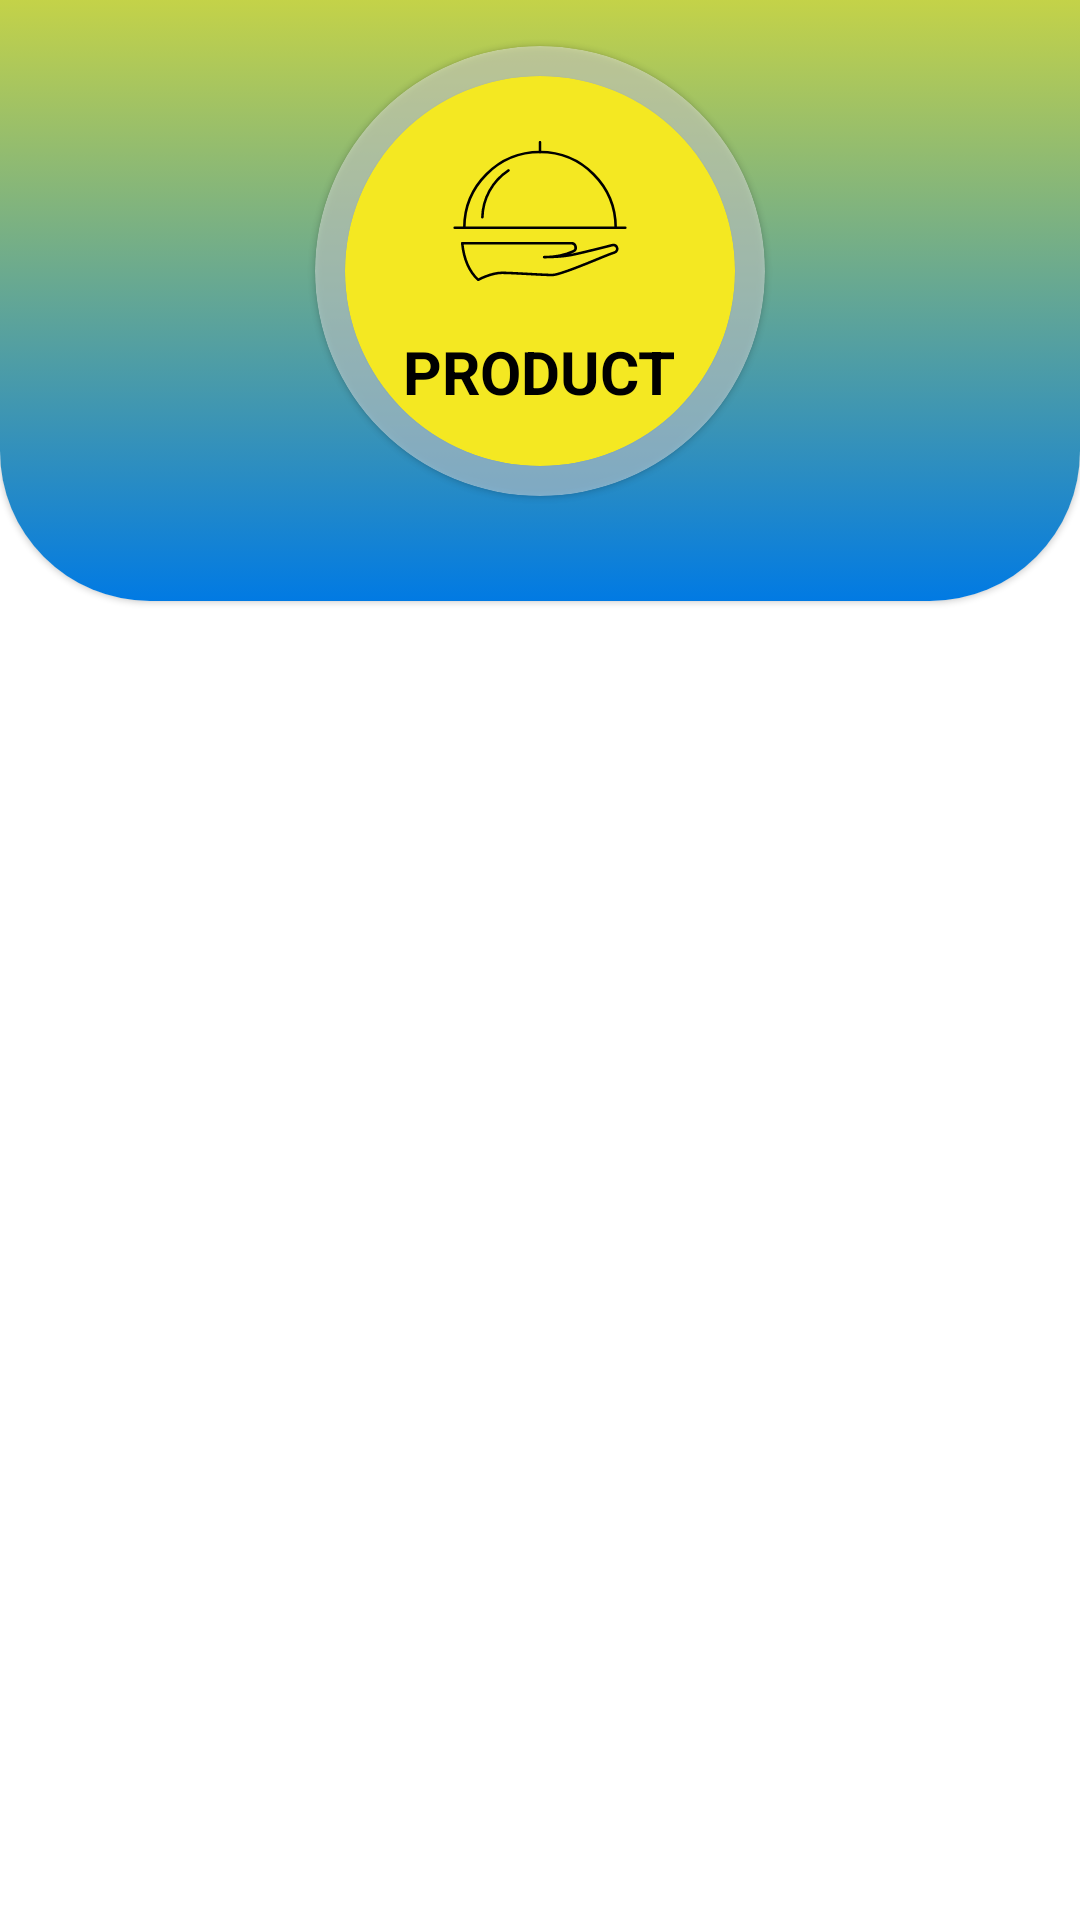

Reconstruct the res/layout file that produces this screen, plus the resources it refers to.
<!-- AndroidManifest.xml: application theme Theme.FoodReceipt -->
<!-- res/layout/fragment_product.xml -->
<?xml version="1.0" encoding="utf-8"?>
<FrameLayout xmlns:android="http://schemas.android.com/apk/res/android"
    xmlns:tools="http://schemas.android.com/tools"
    android:layout_width="match_parent"
    android:layout_height="match_parent"
    xmlns:app="http://schemas.android.com/apk/res-auto"
    tools:context=".ProductFragment">

    <ScrollView
        android:layout_width="match_parent"
        android:layout_height="match_parent">

        <LinearLayout
            android:layout_width="match_parent"
            android:layout_height="match_parent"
            android:orientation="vertical">

            <com.google.android.material.card.MaterialCardView
                android:layout_width="match_parent"
                android:layout_height="250dp"
                app:cardCornerRadius="50dp"
                android:layout_marginTop="-50dp">
                <LinearLayout
                    android:layout_width="match_parent"
                    android:layout_height="match_parent"
                    android:orientation="vertical"
                    android:gravity="center"
                    android:background="@drawable/backgroud">

                    <com.google.android.material.card.MaterialCardView
                        android:layout_width="150dp"
                        android:layout_height="150dp"
                        android:layout_gravity="center_horizontal"
                        android:layout_marginTop="30dp"
                        app:cardBackgroundColor="@color/light_gray_50"
                        app:cardCornerRadius="75dp">

                        <com.google.android.material.card.MaterialCardView
                            android:layout_width="130dp"
                            android:layout_height="130dp"
                            android:layout_gravity="center"
                            app:cardBackgroundColor="@color/colorOnPrimary"
                            app:cardCornerRadius="65dp">
                            <com.google.android.material.imageview.ShapeableImageView
                                android:layout_width="70dp"
                                android:layout_height="70dp"
                                android:layout_gravity="center_horizontal"
                                android:layout_marginTop="10dp"
                                android:src="@drawable/main_product"/>
                            <androidx.appcompat.widget.AppCompatTextView
                                android:layout_width="wrap_content"
                                android:layout_height="wrap_content"
                                android:layout_marginTop="85dp"
                                android:layout_gravity="center_horizontal"
                                android:textStyle="bold"
                                android:textSize="20dp"
                                android:textColor="@color/black"
                                android:textAllCaps="true"
                                android:text="@string/product"/>
                        </com.google.android.material.card.MaterialCardView>
                    </com.google.android.material.card.MaterialCardView>

                </LinearLayout>
            </com.google.android.material.card.MaterialCardView>



            <androidx.recyclerview.widget.RecyclerView
                android:id="@+id/productList"
                android:layout_width="match_parent"
                android:layout_weight="1"
                android:layout_height="0dp"
                android:layout_marginTop="30dp"
                android:layout_marginRight="30dp"
                android:layout_marginLeft="30dp"
                android:layout_marginBottom="70dp"/>
        </LinearLayout>
    </ScrollView>


</FrameLayout>
<!-- resources referenced by this layout -->
<resources>
  <color name="black">#FF000000</color>
  <color name="colorOnPrimary">#F4E822</color>
  <color name="light_gray_50">#77F1F1F1</color>
  <!-- drawable backgroud (drawable) -->
  <?xml version="1.0" encoding="utf-8"?>
  <selector xmlns:android="http://schemas.android.com/apk/res/android">
      <item>
          <shape>
              <gradient
                  android:startColor="#F4E822"
                  android:endColor="#017AE3"
                  android:angle="270"
                  android:type="linear" />
  
          </shape>
      </item>
  </selector>
  <!-- drawable main_product (drawable) -->
  <vector xmlns:android="http://schemas.android.com/apk/res/android"
      android:width="82dp"
      android:height="82dp"
      android:viewportWidth="82"
      android:viewportHeight="82">
    <path
        android:strokeWidth="1"
        android:pathData="M7.688,47.543H74.313M70.554,47.543C70.554,31.22 57.323,17.989 41,17.989C24.677,17.989 11.446,31.222 11.446,47.543"
        android:strokeLineJoin="round"
        android:fillColor="#00000000"
        android:strokeColor="#000000"
        android:strokeLineCap="round"/>
    <path
        android:strokeWidth="1"
        android:pathData="M28.69,25.167C25.636,27.159 23.112,29.863 21.336,33.047C19.559,36.231 18.583,39.798 18.491,43.443M41,17.989V14.128M42.606,59.023C51.486,58.915 52.623,58.545 69.042,54.376C70.076,54.115 70.843,54.645 71.068,55.246C71.299,55.861 71.205,56.951 69.802,57.315C67.035,58.032 49.781,65.993 45.852,65.993C41.922,65.993 30.477,65.139 26.172,65.139C21.867,65.139 16.844,67.872 16.844,67.872C13.393,64.66 11.207,59.33 10.626,53.556H53.266C55.025,53.556 55.589,56.016 54.086,56.7C51.856,57.713 48.072,59.023 42.606,59.023Z"
        android:strokeLineJoin="round"
        android:fillColor="#00000000"
        android:strokeColor="#000000"
        android:strokeLineCap="round"/>
  </vector>
  <string name="product">Product</string>
  <style name="Theme.FoodReceipt" parent="Theme.MaterialComponents.Light.NoActionBar">
          
          <item name="android:forceDarkAllowed" tools:targetApi="q">false</item>
          <item name="colorPrimary">@color/purple_500</item>
          <item name="colorPrimaryVariant">@color/purple_700</item>
          <item name="colorOnPrimary">@color/white</item>
          
          <item name="colorSecondary">@color/teal_200</item>
          <item name="colorSecondaryVariant">@color/teal_700</item>
          <item name="colorOnSecondary">@color/black</item>
          
          <item name="android:statusBarColor">?attr/colorPrimaryVariant</item>
  
  
  
  
          
      </style>
  <color name="purple_500">#FFFFFF</color>
  <color name="purple_700">#FF3700B3</color>
  <color name="white">#FFFFFFFF</color>
  <color name="teal_200">#FF03DAC5</color>
  <color name="teal_700">#FF018786</color>
</resources>
